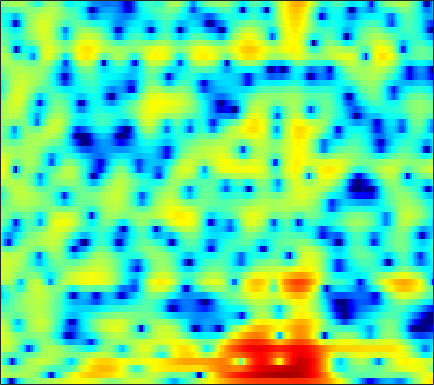

Data behind this chart, as committed beside it:
-3.0691, -4.7837, -7.7729, -12.304, -18.484, -27.191, -14.003, -10.062, -6.7389, -4.5494, -2.9934, -2.1025, -1.1806, -0.48286, -0.070428, 0.36224, 0.68715, 0.87144, 1.0617, 1.2194, 1.3654, 1.4775, 1.6389, 1.8329
2.933, 2.51, 2, 1.575, 1.338, 1.16, 1.132, 1.19, 1.331, 1.493, 1.623, 1.678, 1.667, 1.53, 1.327, 0.8955, 0.244, -0.4168, -1.585, -3.197, -5.451, -7.801, -12.54, -19.03
2.425, 1.805, 1.001, 0.291, -0.1273, -0.4832, -0.5628, -0.4495, -0.1324, 0.2896, 0.7308, 1.033, 1.359, 1.572, 1.638, 1.592, 1.393, 1.136, 0.6664, 0.06826, -0.6067, -1.125, -1.745, -2.219
-0.5881, -2.021, -4.478, -7.967, -11.8, -17.72, -12.99, -9.063, -5.551, -3.175, -1.456, -0.4641, 0.5671, 1.343, 1.796, 2.252, 2.551, 2.685, 2.756, 2.735, 2.623, 2.488, 2.242, 1.906
-0.5806, -0.7798, -1.153, -1.592, -1.904, -2.222, -2.408, -2.453, -2.424, -2.321, -2.18, -2.033, -1.768, -1.403, -1.05, -0.4992, 0.07483, 0.489, 0.9848, 1.394, 1.7, 1.854, 1.969, 1.974
2.281, 2.398, 2.348, 2.083, 1.764, 1.177, 0.3871, -0.37, -1.669, -3.426, -5.887, -8.447, -13.26, -15.18, -11.32, -6.867, -3.875, -2.25, -0.6458, 0.4813, 1.245, 1.618, 1.894, 1.961
3.853, 3.742, 3.494, 3.128, 2.779, 2.203, 1.513, 0.9187, 0.03115, -0.9356, -1.914, -2.577, -3.206, -3.344, -3.087, -2.409, -1.6, -1.018, -0.3572, 0.1104, 0.3578, 0.384, 0.1832, -0.2734
3.857, 3.535, 3.028, 2.449, 1.981, 1.343, 0.7375, 0.3387, -0.08547, -0.3593, -0.4874, -0.4911, -0.3894, -0.2021, -0.02333, 0.2351, 0.4612, 0.5796, 0.6408, 0.5531, 0.2845, -0.0454, -0.6863, -1.592
3.936, 3.343, 2.351, 1.105, -0.0114, -1.735, -3.601, -4.826, -5.545, -4.835, -3.346, -2.172, -0.7741, 0.3533, 1.024, 1.706, 2.17, 2.385, 2.487, 2.368, 2.022, 1.621, 0.8904, -0.07687
2.607, 2.08, 1.155, -0.07436, -1.239, -3.191, -5.642, -7.55, -8.665, -6.945, -4.358, -2.644, -0.8023, 0.6016, 1.41, 2.212, 2.742, 2.981, 3.102, 3.014, 2.712, 2.347, 1.681, 0.8066
-0.2425, -0.2843, -0.4216, -0.6456, -0.8522, -1.144, -1.368, -1.439, -1.35, -1.038, -0.5427, -0.09604, 0.518, 1.097, 1.48, 1.893, 2.17, 2.277, 2.283, 2.146, 1.86, 1.544, 0.9882, 0.2873
-3.004, -2.568, -2.068, -1.651, -1.375, -1.038, -0.7118, -0.4676, -0.1363, 0.2135, 0.5732, 0.8468, 1.198, 1.506, 1.703, 1.904, 2.022, 2.046, 1.984, 1.809, 1.523, 1.232, 0.7463, 0.1508
-5.338, -4.567, -3.632, -2.804, -2.242, -1.571, -0.9831, -0.5917, -0.1123, 0.3317, 0.7503, 1.044, 1.41, 1.731, 1.928, 2.118, 2.221, 2.24, 2.184, 2.008, 1.721, 1.438, 0.9721, 0.3998
-8.041, -6.628, -4.961, -3.619, -2.833, -2.051, -1.502, -1.18, -0.7853, -0.3607, 0.1374, 0.5447, 1.107, 1.645, 1.998, 2.357, 2.567, 2.623, 2.569, 2.381, 2.08, 1.791, 1.337, 0.8146
-7.573, -5.21, -3.112, -1.889, -1.45, -1.44, -2.023, -2.754, -3.84, -4.296, -3.369, -2.053, -0.2527, 1.209, 2.031, 2.781, 3.142, 3.166, 2.909, 2.421, 1.76, 1.22, 0.5796, 0.1671
1.549, 1.768, 1.979, 1.915, 1.581, 0.6816, -0.8853, -2.688, -6.101, -9.078, -6.62, -3.768, -0.8844, 1.012, 1.917, 2.572, 2.691, 2.456, 1.663, 0.2251, -2.044, -4.492, -9.035, -10.97
3.141, 3.051, 2.867, 2.553, 2.237, 1.702, 1.041, 0.5161, -0.09356, -0.4789, -0.5586, -0.4386, -0.2051, 0.00806, 0.09102, 0.01782, -0.2973, -0.6824, -1.424, -2.506, -3.849, -4.954, -6.209, -6.426
3.108, 3.071, 2.948, 2.755, 2.576, 2.269, 1.9, 1.607, 1.188, 0.7483, 0.2887, -0.05652, -0.5641, -1.146, -1.605, -2.227, -2.836, -3.256, -3.652, -3.86, -3.899, -3.838, -3.601, -3.205
3.118, 3.162, 3.153, 3.088, 2.99, 2.801, 2.563, 2.335, 1.942, 1.444, 0.796, 0.1832, -0.8111, -2.091, -3.277, -5.131, -7.134, -8.352, -8.687, -7.448, -5.783, -4.623, -3.328, -2.312
2.432, 2.44, 2.42, 2.378, 2.346, 2.336, 2.321, 2.271, 2.144, 1.89, 1.443, 0.9314, -0.008888, -1.337, -2.711, -5.209, -8.709, -11.97, -12.53, -8.424, -5.163, -3.394, -1.712, -0.6235
-0.5281, -1.013, -1.629, -1.987, -1.939, -1.495, -0.8269, -0.2982, 0.3395, 0.7878, 1.043, 1.093, 0.9381, 0.6003, 0.2473, -0.3085, -0.7696, -0.965, -0.9263, -0.4947, 0.139, 0.6589, 1.265, 1.654
-5.15, -7.289, -11.6, -17.26, -15.83, -10.43, -6.885, -4.998, -3.16, -1.842, -0.8721, -0.2985, 0.2629, 0.6417, 0.8644, 1.079, 1.248, 1.415, 1.65, 1.913, 2.218, 2.431, 2.645, 2.763
-5.019, -6.562, -8.679, -10.26, -10.42, -9.527, -8.106, -6.961, -5.535, -4.188, -2.978, -2.21, -1.31, -0.6062, -0.1954, 0.2683, 0.6291, 0.8862, 1.251, 1.632, 2.043, 2.331, 2.675, 2.944
-2.213, -3.16, -4.586, -6.081, -7.264, -8.87, -10.03, -10.14, -8.938, -6.919, -4.977, -3.794, -2.643, -1.889, -1.578, -1.417, -1.355, -1.333, -1.108, -0.5278, 0.3009, 1.019, 1.975, 2.769
0.1925, -0.561, -1.868, -3.632, -5.444, -8.732, -13.8, -16.51, -11.82, -7.374, -4.716, -3.382, -2.373, -2.107, -2.363, -3.457, -5.47, -7.754, -10.57, -8.29, -4.245, -1.85, 0.5352, 2.221
0.7076, 0.4413, -0.06434, -0.7499, -1.298, -2.043, -2.573, -2.703, -2.488, -1.925, -1.314, -0.9863, -0.7851, -1.005, -1.462, -2.526, -4.144, -5.46, -6.639, -5.697, -3.535, -1.865, -0.08865, 1.257
-0.5546, -0.3211, -0.09157, 0.07967, 0.1702, 0.2499, 0.3461, 0.4246, 0.5679, 0.6895, 0.7998, 0.8256, 0.7554, 0.5705, 0.3355, -0.03354, -0.4511, -0.7017, -0.8773, -0.8422, -0.603, -0.3593, -0.0488, 0.1396
-2.78, -1.98, -1.001, -0.1594, 0.3462, 0.9158, 1.343, 1.589, 1.833, 1.98, 2.024, 2.013, 1.915, 1.751, 1.586, 1.327, 1.066, 0.8503, 0.6049, 0.3656, 0.1344, -0.0993, -0.4796, -1.038
-5.743, -3.797, -1.823, -0.3708, 0.449, 1.3, 1.887, 2.204, 2.466, 2.607, 2.6, 2.525, 2.341, 2.063, 1.822, 1.448, 1.089, 0.8157, 0.4783, 0.1638, -0.157, -0.4361, -0.9154, -1.582
-3.561, -2.099, -0.5451, 0.5789, 1.224, 1.842, 2.259, 2.464, 2.594, 2.59, 2.455, 2.243, 1.838, 1.264, 0.761, 0.008911, -0.7371, -1.197, -1.629, -1.761, -1.707, -1.566, -1.456, -1.459
1.432, 1.659, 1.885, 1.988, 2.002, 1.933, 1.865, 1.819, 1.805, 1.736, 1.58, 1.33, 0.7366, -0.2122, -1.242, -3.045, -5.468, -7.394, -8.839, -7.697, -5.525, -4.101, -2.606, -1.573
4.48, 4.03, 3.219, 2.161, 1.177, -0.2043, -1.363, -1.723, -1.395, -0.5991, 0.05495, 0.3162, 0.1973, -0.4809, -1.45, -3.397, -6.389, -9.205, -11.83, -9.516, -6.357, -4.591, -2.863, -1.561
5.751, 5.004, 3.638, 1.686, -0.3671, -4.505, -13.08, -23.51, -8.016, -3.31, -0.8842, 0.1454, 0.8227, 0.8806, 0.6012, -0.08961, -1.016, -1.724, -2.509, -2.99, -3.22, -3.317, -3.302, -3.004
5.034, 4.52, 3.618, 2.442, 1.445, 0.04187, -1.034, -1.367, -1.058, -0.2482, 0.5928, 1.082, 1.491, 1.573, 1.466, 1.04, 0.4151, -0.2504, -1.312, -2.71, -4.575, -6.419, -9.688, -13.22
3.206, 3.059, 2.741, 2.345, 2.007, 1.62, 1.324, 1.208, 1.168, 1.301, 1.453, 1.573, 1.639, 1.587, 1.433, 1.07, 0.5029, -0.07473, -1.099, -2.448, -4.194, -5.829, -8.278, -10.2
1.325, 1.386, 1.345, 1.225, 1.109, 0.9689, 0.8898, 0.8894, 0.9798, 1.114, 1.293, 1.413, 1.528, 1.565, 1.504, 1.341, 1.009, 0.6849, 0.1171, -0.5822, -1.352, -1.977, -2.679, -3.239
-0.1775, -0.1358, -0.2753, -0.6066, -0.8722, -1.203, -1.304, -1.191, -0.7804, -0.2485, 0.3399, 0.7233, 1.159, 1.451, 1.599, 1.674, 1.648, 1.566, 1.405, 1.181, 0.8927, 0.6811, 0.3291, -0.01641
-0.8896, -1.038, -1.706, -2.966, -4.344, -6.474, -7.79, -7.108, -4.93, -2.73, -1.137, -0.2415, 0.5597, 1.056, 1.293, 1.469, 1.621, 1.712, 1.852, 2.009, 2.135, 2.204, 2.193, 2.081
-0.4172, -0.4816, -1.161, -2.619, -4.378, -7.878, -10.9, -9.356, -5.563, -2.863, -1.214, -0.4954, -0.074, -0.08874, -0.3251, -0.6632, -0.8492, -0.6989, -0.146, 0.6751, 1.556, 2.098, 2.709, 3.034
0.4068, 0.7731, 0.8775, 0.6355, 0.3374, -0.1256, -0.3698, -0.3683, -0.1866, 0.02137, 0.01817, -0.278, -1.101, -2.581, -4.316, -7.551, -11.85, -11.91, -7.59, -3.951, -1.403, -0.05981, 1.326, 2.209
0.7191, 1.258, 1.771, 2.068, 2.178, 2.224, 2.14, 2.017, 1.732, 1.277, 0.5828, -0.1675, -1.482, -3.27, -4.95, -7.455, -9.652, -9.793, -8.056, -5.731, -3.617, -2.261, -0.8381, 0.2665
0.7281, 1.291, 1.956, 2.482, 2.756, 2.986, 3.023, 2.928, 2.627, 2.089, 1.276, 0.5061, -0.7738, -2.313, -3.542, -5.18, -6.593, -7.24, -7.321, -6.531, -5.171, -4.029, -2.614, -1.444
-0.2158, 0.5784, 1.56, 2.403, 2.912, 3.391, 3.656, 3.689, 3.51, 3.064, 2.326, 1.579, 0.2669, -1.434, -3.009, -5.756, -9.545, -13.57, -18.02, -12.61, -8.221, -5.927, -3.817, -2.383
-3.367, -1.787, -0.0148, 1.397, 2.245, 3.087, 3.631, 3.849, 3.887, 3.647, 3.145, 2.571, 1.541, 0.1869, -1.074, -3.113, -5.386, -7.045, -8.145, -7.341, -5.689, -4.503, -3.268, -2.425
-6.386, -4.057, -1.681, 0.09446, 1.133, 2.196, 2.916, 3.274, 3.522, 3.524, 3.298, 2.986, 2.412, 1.669, 1.016, 0.1081, -0.7669, -1.351, -1.91, -2.197, -2.297, -2.374, -2.443, -2.669
-4.757, -3.321, -1.614, -0.1901, 0.6791, 1.616, 2.303, 2.667, 2.981, 3.107, 3.056, 2.928, 2.647, 2.265, 1.933, 1.456, 0.9306, 0.551, 0.03783, -0.4864, -1.053, -1.527, -2.309, -3.304
-2.66, -1.77, -0.6812, 0.2626, 0.8529, 1.489, 1.98, 2.238, 2.456, 2.552, 2.547, 2.486, 2.329, 2.115, 1.935, 1.652, 1.335, 1.077, 0.6763, 0.1767, -0.4565, -1.015, -2, -3.255
-0.8815, -0.2751, 0.3977, 0.9152, 1.223, 1.507, 1.681, 1.761, 1.792, 1.758, 1.675, 1.572, 1.414, 1.252, 1.145, 1.04, 1.01, 0.9742, 0.8968, 0.7175, 0.3674, -0.0661, -0.8467, -1.915
0.984, 1.344, 1.589, 1.592, 1.501, 1.257, 0.9505, 0.7789, 0.5962, 0.4326, 0.2389, -0.002971, -0.4263, -0.8559, -1.086, -1.021, -0.4564, 0.1269, 0.9277, 1.535, 1.84, 1.787, 1.42, 0.6628
2.118, 2.224, 1.929, 1.175, 0.2851, -1.191, -2.741, -3.521, -3.54, -2.908, -2.529, -2.677, -3.703, -6.135, -9.224, -11.12, -6.037, -2.673, 0.3532, 2.262, 3.39, 3.832, 3.942, 3.563
0.8444, 0.6977, 0.01922, -1.333, -2.961, -6.358, -12.62, -23.73, -13.85, -8.069, -5.539, -4.661, -4.525, -5.277, -6.007, -5.824, -3.684, -1.682, 0.6053, 2.282, 3.359, 3.869, 4.108, 3.945
-0.4533, -0.674, -1.253, -2.196, -3.06, -4.376, -5.545, -6.047, -5.902, -5.024, -3.974, -3.274, -2.493, -1.831, -1.316, -0.5622, 0.3085, 1.027, 1.946, 2.698, 3.199, 3.363, 3.341, 3.029
-1.074, -1.323, -1.827, -2.436, -2.925, -3.494, -3.844, -3.928, -3.717, -3.187, -2.42, -1.779, -0.8912, -0.01448, 0.6016, 1.36, 2.065, 2.522, 3.018, 3.343, 3.465, 3.373, 3.027, 2.375
-2.059, -2.417, -3.074, -3.912, -4.653, -5.625, -6.291, -6.313, -5.659, -4.456, -3.021, -1.933, -0.6152, 0.5352, 1.278, 2.139, 2.832, 3.23, 3.608, 3.793, 3.763, 3.608, 3.146, 2.377
-3.725, -3.995, -4.698, -6.014, -7.518, -10.68, -16.34, -20.17, -13.22, -8.073, -4.789, -2.989, -1.121, 0.2904, 1.146, 2.055, 2.725, 3.114, 3.476, 3.662, 3.663, 3.549, 3.215, 2.665
-5.069, -4.673, -4.657, -5.189, -5.957, -7.336, -8.642, -8.835, -7.545, -5.446, -3.463, -2.213, -0.8548, 0.1924, 0.8112, 1.456, 1.971, 2.287, 2.618, 2.853, 2.982, 2.969, 2.849, 2.582
-4.081, -3.196, -2.485, -2.125, -2.028, -2.013, -1.97, -1.851, -1.54, -1.082, -0.6017, -0.2787, 0.01775, 0.1878, 0.2374, 0.284, 0.4063, 0.5636, 0.8942, 1.306, 1.706, 1.939, 2.106, 2.086
-0.913, -0.2613, 0.4414, 0.9458, 1.229, 1.489, 1.646, 1.703, 1.706, 1.603, 1.349, 1.015, 0.3361, -0.659, -1.597, -2.958, -4.014, -4.107, -3.159, -1.701, -0.3783, 0.4211, 1.091, 1.351
